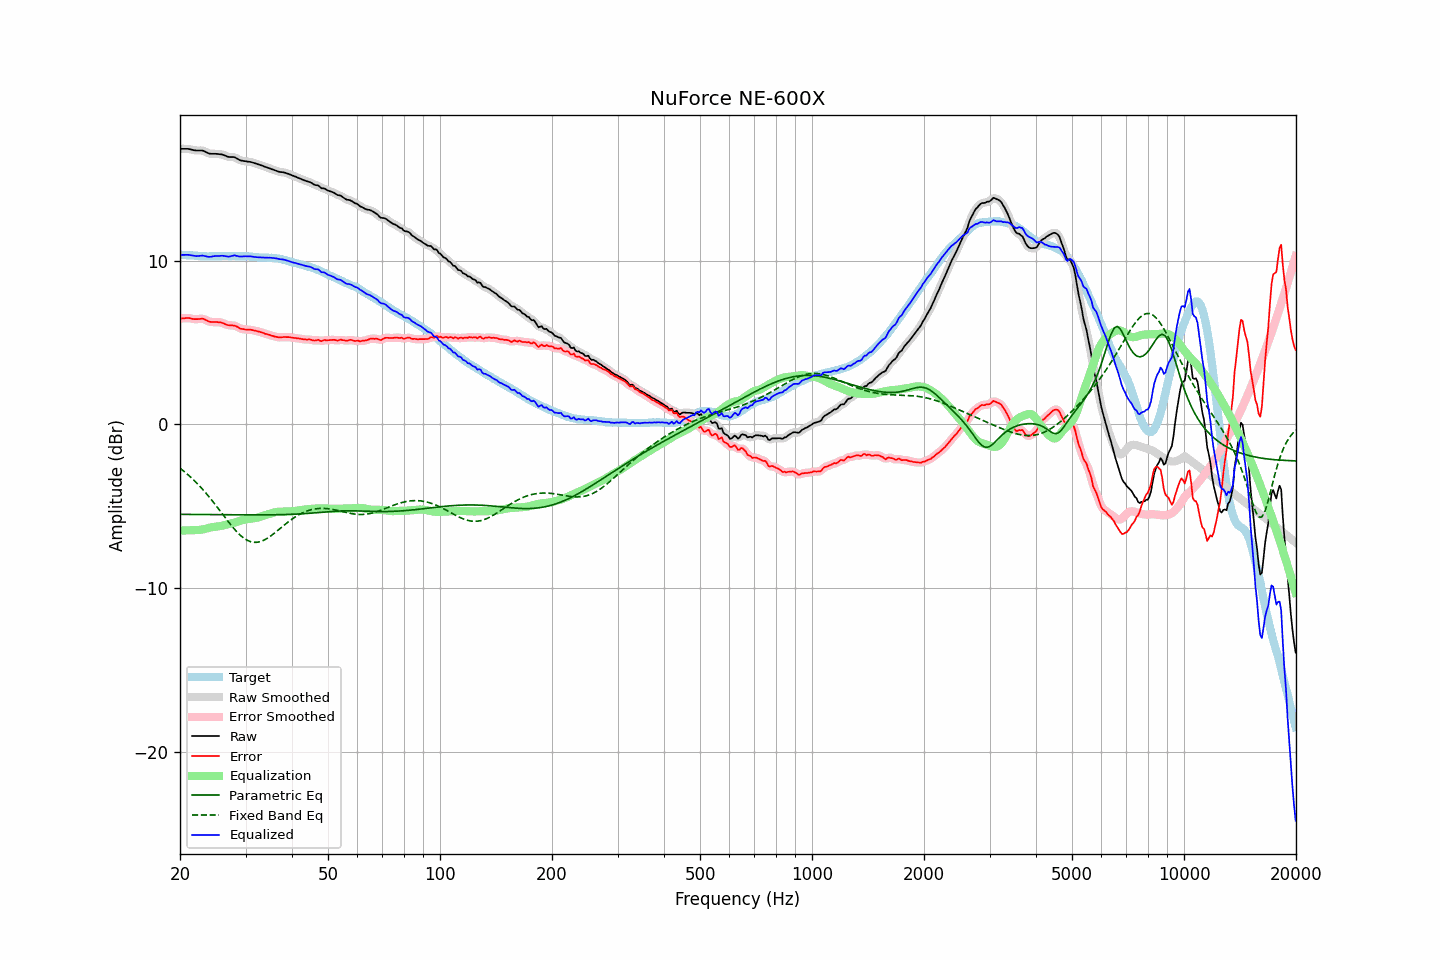

Data behind this chart, as committed beside it:
frequency, raw, error, smoothed, error_smoothed, equalization, parametric_eq, fixed_band_eq, equalized_raw, equalized_smoothed, target
20.00, 16.83, 6.46, 16.83, 6.46, -6.48, -5.49, -2.67, 10.35, 10.35, 10.37
20.20, 16.83, 6.47, 16.83, 6.47, -6.48, -5.49, -2.75, 10.35, 10.35, 10.36
20.40, 16.83, 6.48, 16.83, 6.48, -6.48, -5.49, -2.83, 10.35, 10.35, 10.35
20.61, 16.83, 6.48, 16.83, 6.49, -6.48, -5.49, -2.91, 10.35, 10.35, 10.35
20.81, 16.83, 6.50, 16.83, 6.50, -6.47, -5.50, -2.99, 10.35, 10.36, 10.33
21.02, 16.83, 6.50, 16.82, 6.50, -6.47, -5.50, -3.08, 10.36, 10.35, 10.33
21.23, 16.81, 6.49, 16.81, 6.48, -6.47, -5.50, -3.16, 10.34, 10.34, 10.32
21.44, 16.79, 6.46, 16.79, 6.46, -6.46, -5.50, -3.25, 10.32, 10.32, 10.33
21.66, 16.76, 6.44, 16.76, 6.44, -6.46, -5.50, -3.34, 10.30, 10.30, 10.32
21.87, 16.74, 6.43, 16.74, 6.43, -6.45, -5.50, -3.44, 10.28, 10.29, 10.31
22.09, 16.73, 6.43, 16.73, 6.43, -6.45, -5.50, -3.54, 10.28, 10.28, 10.30
22.31, 16.73, 6.43, 16.73, 6.43, -6.45, -5.50, -3.64, 10.28, 10.28, 10.30
22.54, 16.73, 6.44, 16.73, 6.44, -6.44, -5.50, -3.74, 10.29, 10.29, 10.29
22.76, 16.73, 6.45, 16.73, 6.45, -6.43, -5.50, -3.85, 10.30, 10.30, 10.28
22.99, 16.73, 6.46, 16.72, 6.45, -6.41, -5.50, -3.95, 10.31, 10.30, 10.27
23.22, 16.69, 6.43, 16.69, 6.42, -6.39, -5.51, -4.07, 10.29, 10.29, 10.26
23.45, 16.64, 6.37, 16.64, 6.38, -6.37, -5.51, -4.18, 10.27, 10.27, 10.27
23.69, 16.59, 6.33, 16.59, 6.33, -6.34, -5.51, -4.30, 10.25, 10.25, 10.26
23.92, 16.55, 6.29, 16.55, 6.29, -6.32, -5.51, -4.41, 10.23, 10.24, 10.26
24.16, 16.53, 6.26, 16.53, 6.26, -6.29, -5.51, -4.53, 10.24, 10.24, 10.27
24.40, 16.53, 6.25, 16.53, 6.25, -6.27, -5.51, -4.65, 10.26, 10.26, 10.28
24.65, 16.53, 6.25, 16.53, 6.25, -6.26, -5.51, -4.78, 10.27, 10.27, 10.28
24.89, 16.53, 6.25, 16.52, 6.25, -6.25, -5.51, -4.90, 10.28, 10.28, 10.28
25.14, 16.52, 6.25, 16.52, 6.25, -6.24, -5.51, -5.03, 10.28, 10.28, 10.27
25.39, 16.51, 6.24, 16.51, 6.24, -6.23, -5.51, -5.16, 10.28, 10.29, 10.27
25.65, 16.50, 6.23, 16.50, 6.23, -6.21, -5.51, -5.29, 10.29, 10.29, 10.27
25.91, 16.49, 6.21, 16.48, 6.20, -6.19, -5.52, -5.42, 10.30, 10.30, 10.28
26.16, 16.46, 6.17, 16.46, 6.17, -6.16, -5.52, -5.55, 10.29, 10.29, 10.29
26.43, 16.42, 6.13, 16.42, 6.13, -6.14, -5.52, -5.68, 10.28, 10.28, 10.29
26.69, 16.38, 6.09, 16.38, 6.09, -6.12, -5.52, -5.81, 10.26, 10.26, 10.29
26.96, 16.34, 6.06, 16.35, 6.07, -6.09, -5.52, -5.93, 10.25, 10.25, 10.28
27.23, 16.33, 6.05, 16.33, 6.05, -6.07, -5.52, -6.06, 10.26, 10.26, 10.28
27.50, 16.33, 6.05, 16.33, 6.05, -6.04, -5.52, -6.18, 10.28, 10.29, 10.28
27.77, 16.33, 6.04, 16.32, 6.04, -6.02, -5.52, -6.30, 10.31, 10.31, 10.29
28.05, 16.32, 6.03, 16.30, 6.02, -5.99, -5.52, -6.41, 10.33, 10.31, 10.29
28.33, 16.26, 5.99, 16.26, 5.99, -5.96, -5.52, -6.52, 10.30, 10.30, 10.27
28.62, 16.21, 5.94, 16.21, 5.93, -5.93, -5.52, -6.62, 10.28, 10.28, 10.27
28.90, 16.15, 5.87, 16.16, 5.88, -5.90, -5.52, -6.72, 10.25, 10.26, 10.28
29.19, 16.12, 5.84, 16.12, 5.85, -5.87, -5.52, -6.81, 10.25, 10.25, 10.28
29.48, 16.10, 5.83, 16.09, 5.82, -5.84, -5.52, -6.89, 10.26, 10.26, 10.27
29.78, 16.08, 5.81, 16.08, 5.81, -5.82, -5.52, -6.96, 10.26, 10.26, 10.27
30.08, 16.07, 5.79, 16.06, 5.79, -5.80, -5.53, -7.03, 10.27, 10.27, 10.28
30.38, 16.05, 5.78, 16.05, 5.79, -5.79, -5.53, -7.08, 10.26, 10.27, 10.27
30.68, 16.04, 5.79, 16.04, 5.78, -5.78, -5.53, -7.13, 10.26, 10.26, 10.25
30.99, 16.03, 5.78, 16.02, 5.78, -5.77, -5.53, -7.16, 10.26, 10.26, 10.25
31.30, 16.00, 5.76, 16.00, 5.76, -5.75, -5.53, -7.18, 10.24, 10.25, 10.24
31.61, 15.97, 5.74, 15.97, 5.74, -5.74, -5.53, -7.20, 10.23, 10.23, 10.23
31.93, 15.94, 5.72, 15.94, 5.72, -5.72, -5.53, -7.20, 10.22, 10.22, 10.22
32.24, 15.91, 5.69, 15.90, 5.69, -5.69, -5.53, -7.20, 10.21, 10.21, 10.22
32.57, 15.87, 5.67, 15.87, 5.67, -5.67, -5.53, -7.18, 10.20, 10.20, 10.20
32.89, 15.84, 5.64, 15.84, 5.64, -5.64, -5.53, -7.16, 10.20, 10.20, 10.20
33.22, 15.81, 5.61, 15.80, 5.61, -5.61, -5.52, -7.12, 10.20, 10.20, 10.20
33.55, 15.77, 5.58, 15.77, 5.57, -5.58, -5.52, -7.08, 10.19, 10.19, 10.19
33.89, 15.73, 5.53, 15.73, 5.54, -5.54, -5.52, -7.03, 10.18, 10.19, 10.20
34.23, 15.70, 5.52, 15.69, 5.51, -5.51, -5.52, -6.97, 10.19, 10.18, 10.18
34.57, 15.66, 5.48, 15.66, 5.48, -5.48, -5.52, -6.91, 10.18, 10.18, 10.18
34.92, 15.63, 5.46, 15.63, 5.45, -5.45, -5.52, -6.84, 10.18, 10.18, 10.17
35.27, 15.59, 5.41, 15.59, 5.42, -5.42, -5.52, -6.77, 10.17, 10.17, 10.18
35.62, 15.56, 5.40, 15.56, 5.39, -5.39, -5.52, -6.70, 10.17, 10.17, 10.16
35.97, 15.52, 5.36, 15.52, 5.36, -5.37, -5.52, -6.62, 10.15, 10.15, 10.16
... 635 more rows
